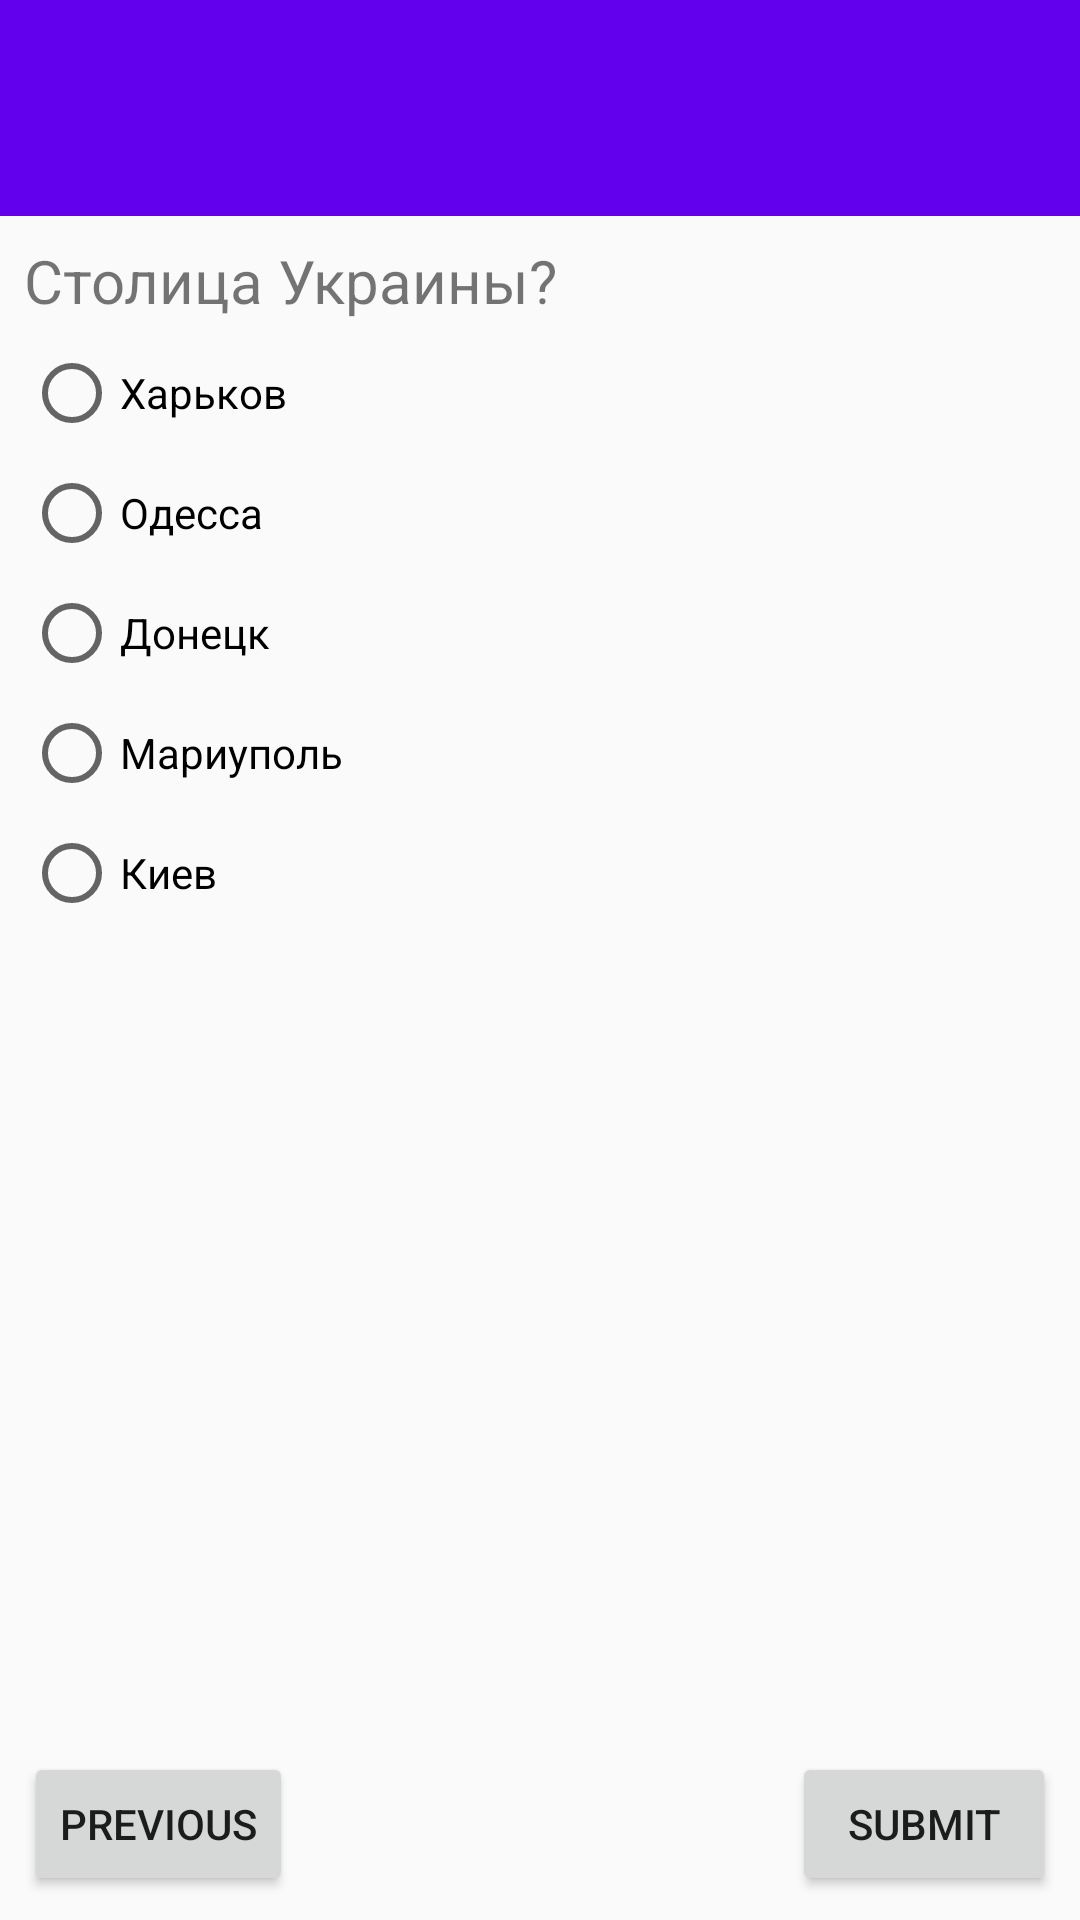

Android layout source for this screen:
<!-- AndroidManifest.xml: application theme Theme.QuizPractic2 -->
<!-- res/layout/fragment_question_five.xml -->
<?xml version="1.0" encoding="utf-8"?>
<androidx.constraintlayout.widget.ConstraintLayout xmlns:android="http://schemas.android.com/apk/res/android"
    xmlns:app="http://schemas.android.com/apk/res-auto"
    xmlns:tools="http://schemas.android.com/tools"
    android:id="@+id/frameLayout2"
    android:layout_width="match_parent"
    android:layout_height="match_parent"
    android:theme="@style/Theme.Quiz.Fife"
    tools:context=".fragments.QuestionFive" >

    <Button
        android:id="@+id/btn_question_five_submit"
        android:layout_width="wrap_content"
        android:layout_height="wrap_content"
        android:layout_marginEnd="8dp"
        android:layout_marginBottom="8dp"
        android:text="@string/submit"
        app:layout_constraintBottom_toBottomOf="parent"
        app:layout_constraintEnd_toEndOf="parent" />

    <Button
        android:id="@+id/btn_question_five_previous"
        android:layout_width="wrap_content"
        android:layout_height="wrap_content"
        android:layout_marginStart="8dp"
        android:layout_marginBottom="8dp"
        android:text="@string/previous"
        app:layout_constraintBottom_toBottomOf="parent"
        app:layout_constraintStart_toStartOf="parent" />

    <com.google.android.material.appbar.AppBarLayout
        android:id="@+id/appBarLayout"
        android:layout_width="match_parent"
        android:layout_height="wrap_content"
        android:paddingTop="16dp"
        app:layout_constraintEnd_toEndOf="parent"
        app:layout_constraintStart_toStartOf="parent"
        app:layout_constraintTop_toTopOf="parent">

    <androidx.appcompat.widget.Toolbar
        android:id="@+id/toolbar_question_fife"
        android:layout_width="match_parent"
        android:layout_height="?attr/actionBarSize"
        app:layout_constraintStart_toStartOf="parent"
        app:layout_constraintTop_toTopOf="parent" />
    </com.google.android.material.appbar.AppBarLayout>

    <ScrollView
        android:id="@+id/scroll"
        android:layout_width="0dp"
        android:layout_height="0dp"
        app:layout_constraintBottom_toTopOf="@id/btn_question_five_previous"
        app:layout_constraintEnd_toEndOf="parent"
        app:layout_constraintStart_toStartOf="parent"
        app:layout_constraintTop_toBottomOf="@+id/appBarLayout">

        <androidx.constraintlayout.widget.ConstraintLayout
            android:layout_width="match_parent"
            android:layout_height="wrap_content">

            <TextView
                android:id="@+id/tv_question_fife"
                android:layout_width="0dp"
                android:layout_height="wrap_content"
                android:layout_marginStart="8dp"
                android:layout_marginTop="8dp"
                android:layout_marginEnd="8dp"
                android:text="Столица Украины?"
                android:textSize="20sp"
                app:layout_constraintEnd_toEndOf="parent"
                app:layout_constraintStart_toStartOf="parent"
                app:layout_constraintTop_toTopOf="parent" />

    <RadioGroup
        android:id="@+id/rg_question_fife"
        android:layout_width="0dp"
        android:layout_height="wrap_content"
        android:layout_marginStart="8dp"
        android:layout_marginTop="8dp"
        app:layout_constraintEnd_toEndOf="parent"
        app:layout_constraintStart_toStartOf="parent"
        app:layout_constraintTop_toBottomOf="@+id/tv_question_fife">

        <RadioButton
            android:id="@+id/rb_first_answer_question_fife"
            android:layout_width="match_parent"
            android:layout_height="wrap_content"
            android:layout_marginBottom="8dp"
            android:text="Харьков" />

        <RadioButton
            android:id="@+id/rb_two_question_fife"
            android:layout_width="match_parent"
            android:layout_height="wrap_content"
            android:layout_marginBottom="8dp"
            android:text="Одесса" />

        <RadioButton
            android:id="@+id/rb_three_question_fife"
            android:layout_width="match_parent"
            android:layout_height="wrap_content"
            android:layout_marginBottom="8dp"
            android:text="Донецк" />

        <RadioButton
            android:id="@+id/rb_four_question_fife"
            android:layout_width="match_parent"
            android:layout_height="wrap_content"
            android:layout_marginBottom="8dp"
            android:text="Мариуполь" />

        <RadioButton
            android:id="@+id/rb_fife_question_fife"
            android:layout_width="match_parent"
            android:layout_height="wrap_content"
            android:layout_marginBottom="8dp"
            android:text="Киев" />
    </RadioGroup>
        </androidx.constraintlayout.widget.ConstraintLayout>
    </ScrollView>
</androidx.constraintlayout.widget.ConstraintLayout>
<!-- resources referenced by this layout -->
<resources>
  <string name="previous">PREVIOUS</string>
  <string name="submit">SUBMIT</string>
  <style name="Theme.QuizPractic2" parent="Theme.AppCompat.Light.NoActionBar">
          
          <item name="colorPrimary">@color/purple_500</item>
          <item name="colorPrimaryVariant">@color/purple_700</item>
          <item name="colorOnPrimary">@color/white</item>
          
          <item name="colorSecondary">@color/teal_200</item>
          <item name="colorSecondaryVariant">@color/teal_700</item>
          <item name="colorOnSecondary">@color/black</item>
          <item name="actionBarStyle">@color/purple_700</item>
  
          
  
          <item name="android:statusBarColor">@android:color/black</item>
  
  
          
      </style>
  <color name="purple_500">#FF6200EE</color>
  <color name="purple_700">#FF3700B3</color>
  <color name="white">#FFFFFFFF</color>
  <color name="teal_200">#FF03DAC5</color>
  <color name="teal_700">#FF018786</color>
  <color name="black">#FF000000</color>
</resources>
